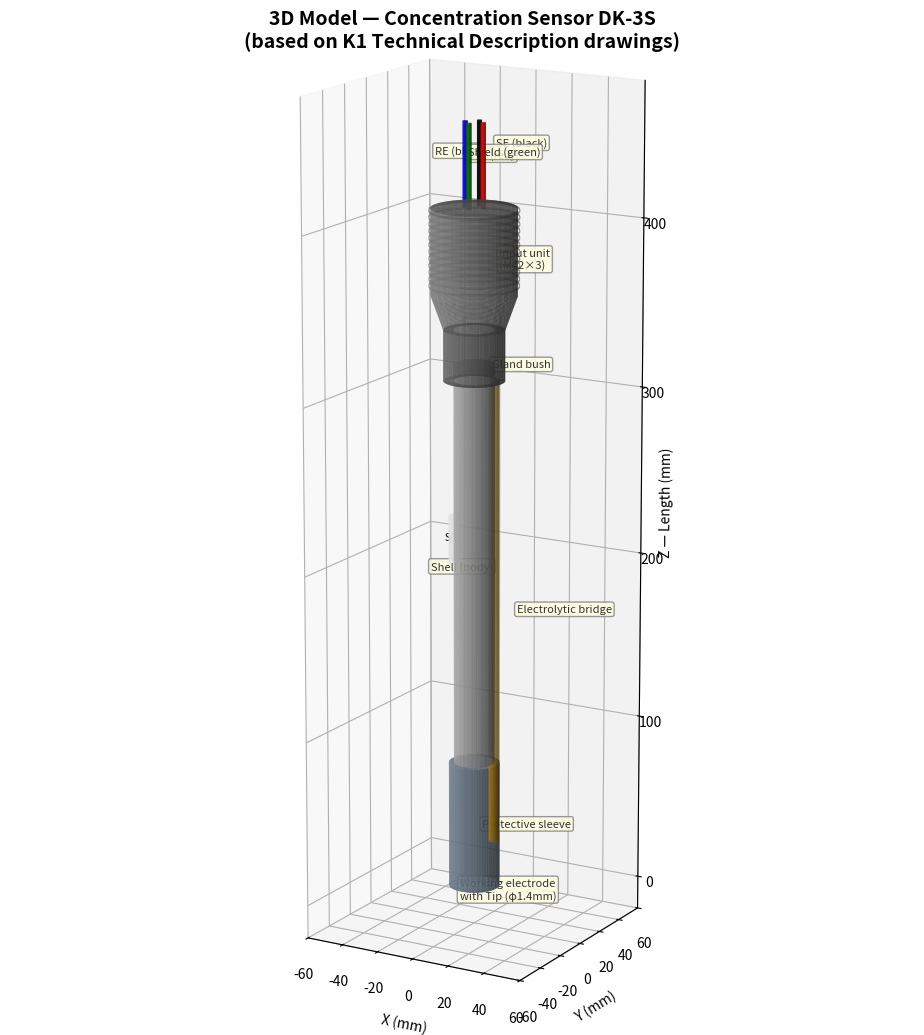

Python code for this plot: (Note: this script raises an exception after producing the figure.)
"""
3D Model of Concentration Sensor DK-3S
Based on drawings from К1 Technical Description (Figs. 1, 4, 6-9)
"""
import numpy as np
import matplotlib.pyplot as plt
from mpl_toolkits.mplot3d import Axes3D
from matplotlib.patches import FancyArrowPatch
from mpl_toolkits.mplot3d import proj3d

# ── Helper: generate cylinder surface ──────────────────────────────
def cylinder(r, z_start, z_end, n=60):
    """Return X, Y, Z mesh for a cylinder along the Z-axis."""
    theta = np.linspace(0, 2 * np.pi, n)
    z = np.linspace(z_start, z_end, 2)
    theta, z = np.meshgrid(theta, z)
    x = r * np.cos(theta)
    y = r * np.sin(theta)
    return x, y, z

def cone(r_base, r_tip, z_start, z_end, n=60):
    """Return X, Y, Z mesh for a truncated cone along Z-axis."""
    theta = np.linspace(0, 2 * np.pi, n)
    z = np.linspace(z_start, z_end, 30)
    theta, z = np.meshgrid(theta, z)
    t = (z - z_start) / (z_end - z_start)
    r = r_base + (r_tip - r_base) * t
    x = r * np.cos(theta)
    y = r * np.sin(theta)
    return x, y, z

def disk(r_inner, r_outer, z_pos, n=60):
    """Return X, Y, Z mesh for an annular disk at z_pos."""
    theta = np.linspace(0, 2 * np.pi, n)
    r = np.linspace(r_inner, r_outer, 2)
    theta, r = np.meshgrid(theta, r)
    x = r * np.cos(theta)
    y = r * np.sin(theta)
    z = np.full_like(x, z_pos)
    return x, y, z

# ── Sensor dimensions (mm, based on drawings) ─────────────────────
# Total sensor length ~411 mm
# Shell outer diameter ~20 mm (fits inside DN50 pipe)
# Protective sleeve outer diameter ~24 mm
# Gland bush diameter ~30 mm
# Input unit (cable end) ~42 mm (M42x3 thread)

fig = plt.figure(figsize=(16, 10))
ax = fig.add_subplot(111, projection='3d')

alpha_body = 0.7

# ── 1. Working electrode tip (leftmost) ───────────────────────────
# Small conical tip, φ1.4mm wire protruding 2mm
x, y, z = cone(0.7, 0.1, 0, 4, n=40)
ax.plot_surface(x, y, z, color='gold', alpha=0.95, shade=True)

# ── 2. Protective sleeve (covers working electrode area) ──────────
# Cylindrical sleeve, slightly larger diameter than shell
x, y, z = cylinder(12.5, 4, 80)
ax.plot_surface(x, y, z, color='#708090', alpha=alpha_body, shade=True)
# Sleeve end cap
x, y, z = disk(0, 12.5, 4)
ax.plot_surface(x, y, z, color='#607080', alpha=0.8, shade=True)
# Sleeve end cap (right)
x, y, z = disk(0, 12.5, 80)
ax.plot_surface(x, y, z, color='#607080', alpha=0.5, shade=True)

# ── 3. Shell (main body) ──────────────────────────────────────────
# Main cylindrical body of the sensor
x, y, z = cylinder(10, 80, 320)
ax.plot_surface(x, y, z, color='#A9A9A9', alpha=alpha_body, shade=True)

# ── 4. Electrolytic bridge (tube running along the body) ──────────
# Small tube on the outside of the shell
theta_offset = np.pi / 4  # position on the shell surface
eb_r = 2.5  # bridge tube radius
eb_cx = 10 * np.cos(theta_offset)
eb_cy = 10 * np.sin(theta_offset)
t = np.linspace(0, 2 * np.pi, 30)
zz = np.linspace(30, 310, 2)
t, zz = np.meshgrid(t, zz)
x_eb = eb_cx + eb_r * np.cos(t)
y_eb = eb_cy + eb_r * np.sin(t)
ax.plot_surface(x_eb, y_eb, zz, color='#B8860B', alpha=0.6, shade=True)

# ── 5. Gland bush (sealing area in the middle) ────────────────────
x, y, z = cylinder(15, 310, 340)
ax.plot_surface(x, y, z, color='#696969', alpha=alpha_body, shade=True)
# Gland bush flanges
x, y, z = disk(10, 15, 310)
ax.plot_surface(x, y, z, color='#505050', alpha=0.8, shade=True)
x, y, z = disk(10, 15, 340)
ax.plot_surface(x, y, z, color='#505050', alpha=0.8, shade=True)

# ── 6. Input unit / Cable entry (M42x3 threaded section) ──────────
# Wider section at the cable end
x, y, z = cone(15, 21, 340, 360)
ax.plot_surface(x, y, z, color='#808080', alpha=alpha_body, shade=True)
x, y, z = cylinder(21, 360, 411)
ax.plot_surface(x, y, z, color='#808080', alpha=alpha_body, shade=True)
# Thread grooves (decorative rings)
for zp in np.arange(365, 410, 4):
    x, y, z = cylinder(22, zp, zp + 1.5, n=40)
    ax.plot_surface(x, y, z, color='#606060', alpha=0.5, shade=True)
# End cap with cable holes
x, y, z = disk(0, 21, 411)
ax.plot_surface(x, y, z, color='#505050', alpha=0.7, shade=True)

# ── 7. Current taps (electrode wires coming out of cable end) ─────
# Working electrode wire (WE) - red
wire_len = 50
x, y, z = cylinder(1.2, 411, 411 + wire_len, n=20)
ax.plot_surface(x + 5, y, z, color='red', alpha=0.9, shade=True)

# Reference electrode wire (RE) - blue
x, y, z = cylinder(1.2, 411, 411 + wire_len, n=20)
ax.plot_surface(x - 5, y, z, color='blue', alpha=0.9, shade=True)

# Subsidiary electrode wire (SE) - black
x, y, z = cylinder(1.2, 411, 411 + wire_len, n=20)
ax.plot_surface(x, y + 5, z, color='black', alpha=0.9, shade=True)

# Shield wire - green
x, y, z = cylinder(1.2, 411, 411 + wire_len, n=20)
ax.plot_surface(x, y - 5, z, color='green', alpha=0.9, shade=True)

# ── 8. Tag with serial number ─────────────────────────────────────
# Small rectangular tag on the body
tag_z = np.array([[200, 230], [200, 230]])
tag_x = np.array([[-11, -11], [-11, -11]])
tag_y = np.array([[-6, -6], [6, 6]])
ax.plot_surface(tag_x, tag_y, tag_z, color='white', alpha=0.9, shade=True)
ax.text(-12, 0, 215, "S/N", fontsize=7, color='black', ha='center', va='center')

# ── Annotations ───────────────────────────────────────────────────
label_props = dict(fontsize=8, color='#333333',
                   bbox=dict(boxstyle='round,pad=0.2', facecolor='lightyellow',
                             edgecolor='gray', alpha=0.8))

# Arrow-like annotations using text + lines
annotations = [
    (2, -18, 2, "Working electrode\nwith Tip (φ1.4mm)"),
    (16, -20, 50, "Protective sleeve"),
    (-14, -18, 200, "Shell (body)"),
    (16, 14, 170, "Electrolytic bridge"),
    (20, -18, 325, "Gland bush"),
    (28, -25, 385, "Input unit\n(M42×3)"),
    (10, -20, 445, "WE (red)"),
    (-10, -20, 445, "RE (blue)"),
    (5, 12, 445, "SE (black)"),
    (5, -15, 445, "Shield (green)"),
]
for (x, y, z, txt) in annotations:
    ax.text(x, y, z, txt, **label_props)

# ── Title and formatting ──────────────────────────────────────────
ax.set_title('3D Model — Concentration Sensor DK-3S\n'
             '(based on K1 Technical Description drawings)',
             fontsize=14, fontweight='bold', pad=20)

ax.set_xlabel('X (mm)')
ax.set_ylabel('Y (mm)')
ax.set_zlabel('Z — Length (mm)')

# Set viewing angle
ax.view_init(elev=15, azim=-60)

# Equal aspect ratio
max_range = 240
ax.set_xlim(-max_range/4, max_range/4)
ax.set_ylim(-max_range/4, max_range/4)
ax.set_zlim(-20, 480)

ax.set_box_aspect([1, 1, 3.5])

plt.tight_layout()
plt.savefig('/home/user/46clod/sensor_DK3S_3d.png', dpi=200, bbox_inches='tight',
            facecolor='white', edgecolor='none')
print("Saved: sensor_DK3S_3d.png")
plt.close()
